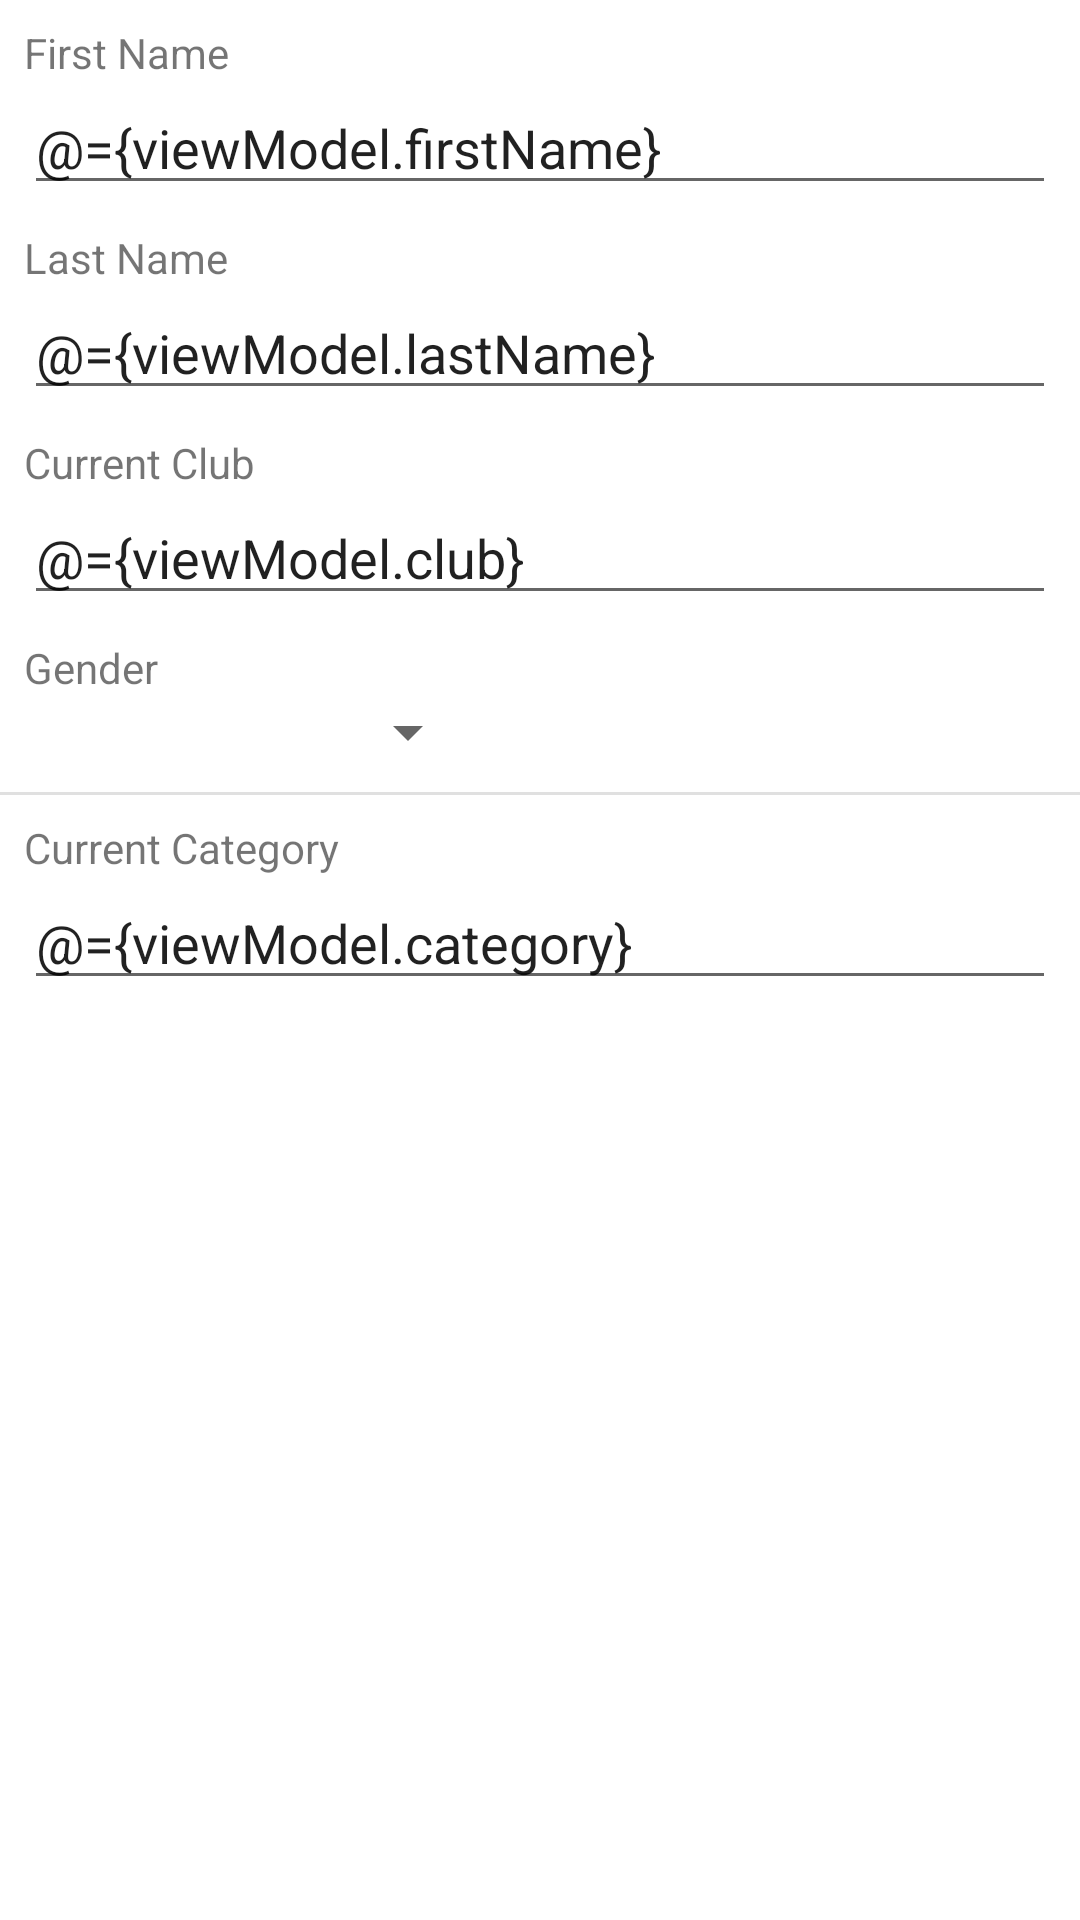

Layout XML and referenced resources for this Android screen:
<!-- AndroidManifest.xml: application theme AppTheme -->
<!-- res/layout/fragment_rider.xml -->
<?xml version="1.0" encoding="utf-8"?>
<layout
    xmlns:android="http://schemas.android.com/apk/res/android"
    xmlns:app="http://schemas.android.com/apk/res-auto"
    xmlns:tools="http://schemas.android.com/tools">

    <data>
        <variable
            name="viewModel"
            type="com.jaredlinden.timingtrials.edititem.EditRiderViewModel"/>
    </data>

    <androidx.core.widget.NestedScrollView
        android:layout_width="match_parent"
        android:layout_height="match_parent">




            <androidx.constraintlayout.widget.ConstraintLayout
                android:layout_width="match_parent"
                android:layout_height="wrap_content">

                <TextView
                    android:id="@+id/textView"
                    android:layout_width="wrap_content"
                    android:layout_height="match_parent"
                    android:layout_marginStart="8dp"
                    android:layout_marginTop="8dp"
                    android:text="@string/first_name"
                    app:layout_constraintStart_toStartOf="parent"
                    app:layout_constraintTop_toTopOf="parent" />

                <EditText
                    android:id="@+id/editText"
                    android:layout_width="match_parent"
                    android:layout_height="wrap_content"
                    android:layout_marginStart="8dp"
                    android:layout_marginEnd="8dp"
                    android:inputType="textCapWords"
                    android:text="@={viewModel.firstName}"
                    app:layout_constraintEnd_toEndOf="parent"
                    app:layout_constraintStart_toStartOf="parent"
                    app:layout_constraintTop_toBottomOf="@+id/textView" />

                <TextView
                    android:id="@+id/textView5"
                    android:layout_width="wrap_content"
                    android:layout_height="match_parent"
                    android:layout_marginStart="8dp"
                    android:layout_marginTop="8dp"
                    android:text="@string/last_name"
                    app:layout_constraintStart_toStartOf="parent"
                    app:layout_constraintTop_toBottomOf="@+id/editText" />

                <EditText
                    android:id="@+id/editText6"
                    android:layout_width="match_parent"
                    android:layout_height="wrap_content"
                    android:layout_marginStart="8dp"
                    android:layout_marginEnd="8dp"
                    android:inputType="textCapWords"
                    android:text="@={viewModel.lastName}"
                    app:layout_constraintEnd_toEndOf="parent"
                    app:layout_constraintStart_toStartOf="parent"
                    app:layout_constraintTop_toBottomOf="@+id/textView5" />

                <TextView
                    android:id="@+id/textView8"
                    android:layout_width="wrap_content"
                    android:layout_height="wrap_content"
                    android:layout_marginStart="8dp"
                    android:layout_marginTop="8dp"
                    android:text="@string/current_club"
                    app:layout_constraintStart_toStartOf="parent"
                    app:layout_constraintTop_toBottomOf="@+id/editText6" />

                <AutoCompleteTextView
                    android:id="@+id/autoCompleteClub"
                    android:layout_width="match_parent"
                    android:layout_height="wrap_content"
                    android:layout_marginStart="8dp"
                    android:layout_marginEnd="8dp"
                    android:hint="@string/cati"
                    android:inputType="textCapWords"
                    android:text="@={viewModel.club}"
                    app:layout_constraintEnd_toEndOf="parent"
                    app:layout_constraintStart_toStartOf="parent"
                    app:layout_constraintTop_toBottomOf="@+id/textView8" />

                <Spinner
                    android:id="@+id/spinner3"
                    android:layout_width="0dp"
                    android:layout_height="wrap_content"
                    android:layout_marginStart="8dp"
                    android:layout_marginEnd="200dp"
                    android:entries="@{viewModel.genders}"
                    android:selectedItemPosition="@={viewModel.selectedGenderPosition}"
                    app:layout_constraintEnd_toEndOf="parent"
                    app:layout_constraintStart_toStartOf="parent"
                    app:layout_constraintTop_toBottomOf="@+id/textView24" />

                <TextView
                    android:id="@+id/textView24"
                    android:layout_width="wrap_content"
                    android:layout_height="wrap_content"
                    android:layout_marginStart="8dp"
                    android:layout_marginTop="8dp"
                    android:text="@string/gender"
                    app:layout_constraintStart_toStartOf="parent"
                    app:layout_constraintTop_toBottomOf="@+id/autoCompleteClub"
                    tools:text="Gender" />

                
                
                
                
                
                
                
                
                

                <TextView
                    android:id="@+id/textView4"
                    android:layout_width="wrap_content"
                    android:layout_height="wrap_content"
                    android:layout_marginStart="8dp"
                    android:layout_marginTop="8dp"
                    android:text="@string/current_category"
                    app:layout_constraintStart_toStartOf="parent"
                    app:layout_constraintTop_toBottomOf="@+id/divider9" />

                <View
                    android:id="@+id/divider9"
                    android:layout_width="391dp"
                    android:layout_height="1dp"
                    android:layout_marginStart="8dp"
                    android:layout_marginTop="8dp"
                    android:layout_marginEnd="8dp"
                    android:background="?android:attr/listDivider"
                    app:layout_constraintEnd_toEndOf="parent"
                    app:layout_constraintStart_toStartOf="parent"
                    app:layout_constraintTop_toBottomOf="@+id/spinner3" />

                
                
                
                
                
                
                
                
                
                
                

                <AutoCompleteTextView
                    android:id="@+id/autoCompleteCategory"
                    android:layout_width="0dp"
                    android:layout_height="wrap_content"
                    android:layout_marginStart="8dp"
                    android:layout_marginEnd="8dp"
                    android:hint="@string/senior"
                    android:inputType="textCapSentences"
                    android:text="@={viewModel.category}"
                    app:layout_constraintEnd_toEndOf="parent"
                    app:layout_constraintStart_toStartOf="parent"
                    app:layout_constraintTop_toBottomOf="@+id/textView4" />


            </androidx.constraintlayout.widget.ConstraintLayout>


            
            
            
            
            
            
            
            


    </androidx.core.widget.NestedScrollView>




</layout>
<!-- resources referenced by this layout -->
<resources>
  <dimen name="fab_margin">16dp</dimen>
  <string name="cati">CATI</string>
  <string name="current_category">Current Category</string>
  <string name="current_club">Current Club</string>
  <string name="first_name">First Name</string>
  <string name="gender">Gender</string>
  <string name="last_name">Last Name</string>
  <string name="senior">Senior</string>
  <string name="yob">Year of birth</string>
  <style name="AppTheme" parent="Theme.MaterialComponents.DayNight.NoActionBar">
  
          <item name="colorPrimary">@color/primaryColor</item>
          <item name="colorPrimaryDark">@color/primaryDarkColor</item>
          <item name="colorPrimaryVariant">@color/primaryLightColor</item>
          <item name="colorOnPrimary">@color/primaryTextColor</item>
          <item name="colorSecondary">@color/secondaryColor</item>
          <item name="colorSecondaryVariant">@color/secondaryDarkColor</item>
          <item name="colorOnSecondary">@color/secondaryTextColor</item>
  
      </style>
  <color name="primaryColor">#2B8FDC</color>
  <color name="primaryDarkColor">#2B2D42</color>
  <color name="primaryLightColor">#6ebfff</color>
  <color name="primaryTextColor">#000000</color>
  <color name="secondaryColor">#1FE08D</color>
  <color name="secondaryDarkColor">#00A65F</color>
  <color name="secondaryTextColor">#000000</color>
</resources>
